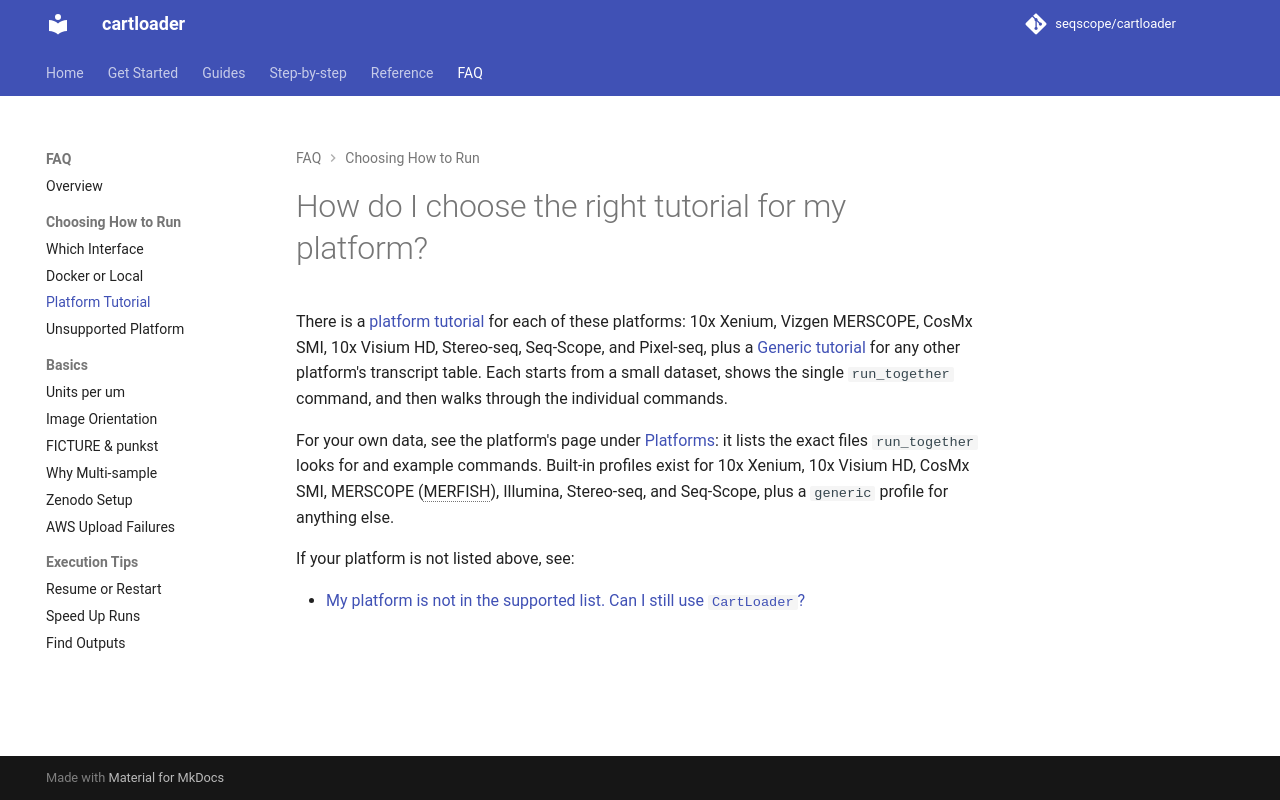

repository: seqscope/cartloader · page: faq/choose_platform/index.html · generator: mkdocs

# How do I choose the right tutorial for my platform?

We provided platform-specific starter tutorials for the following platforms: Seq-Scope, Stereo-seq, 10x Xenium, 10x Visium HD, Vizgen MERSCOPE, CosMx SMI, Pixel-seq, OpenST, and Nova-ST. See more details at:

- [Getting Started per Platform](../vignettes/intro.md)


If your data comes from Xenium or Visium HD and you want a complete workflow, use:

- [Platform Workflows](../vignettes/intro.md)

If your platform is not listed above, see:

- [My platform is not in the supported list. Can I still use `CartLoader`?](./unsupported_platform.md)
